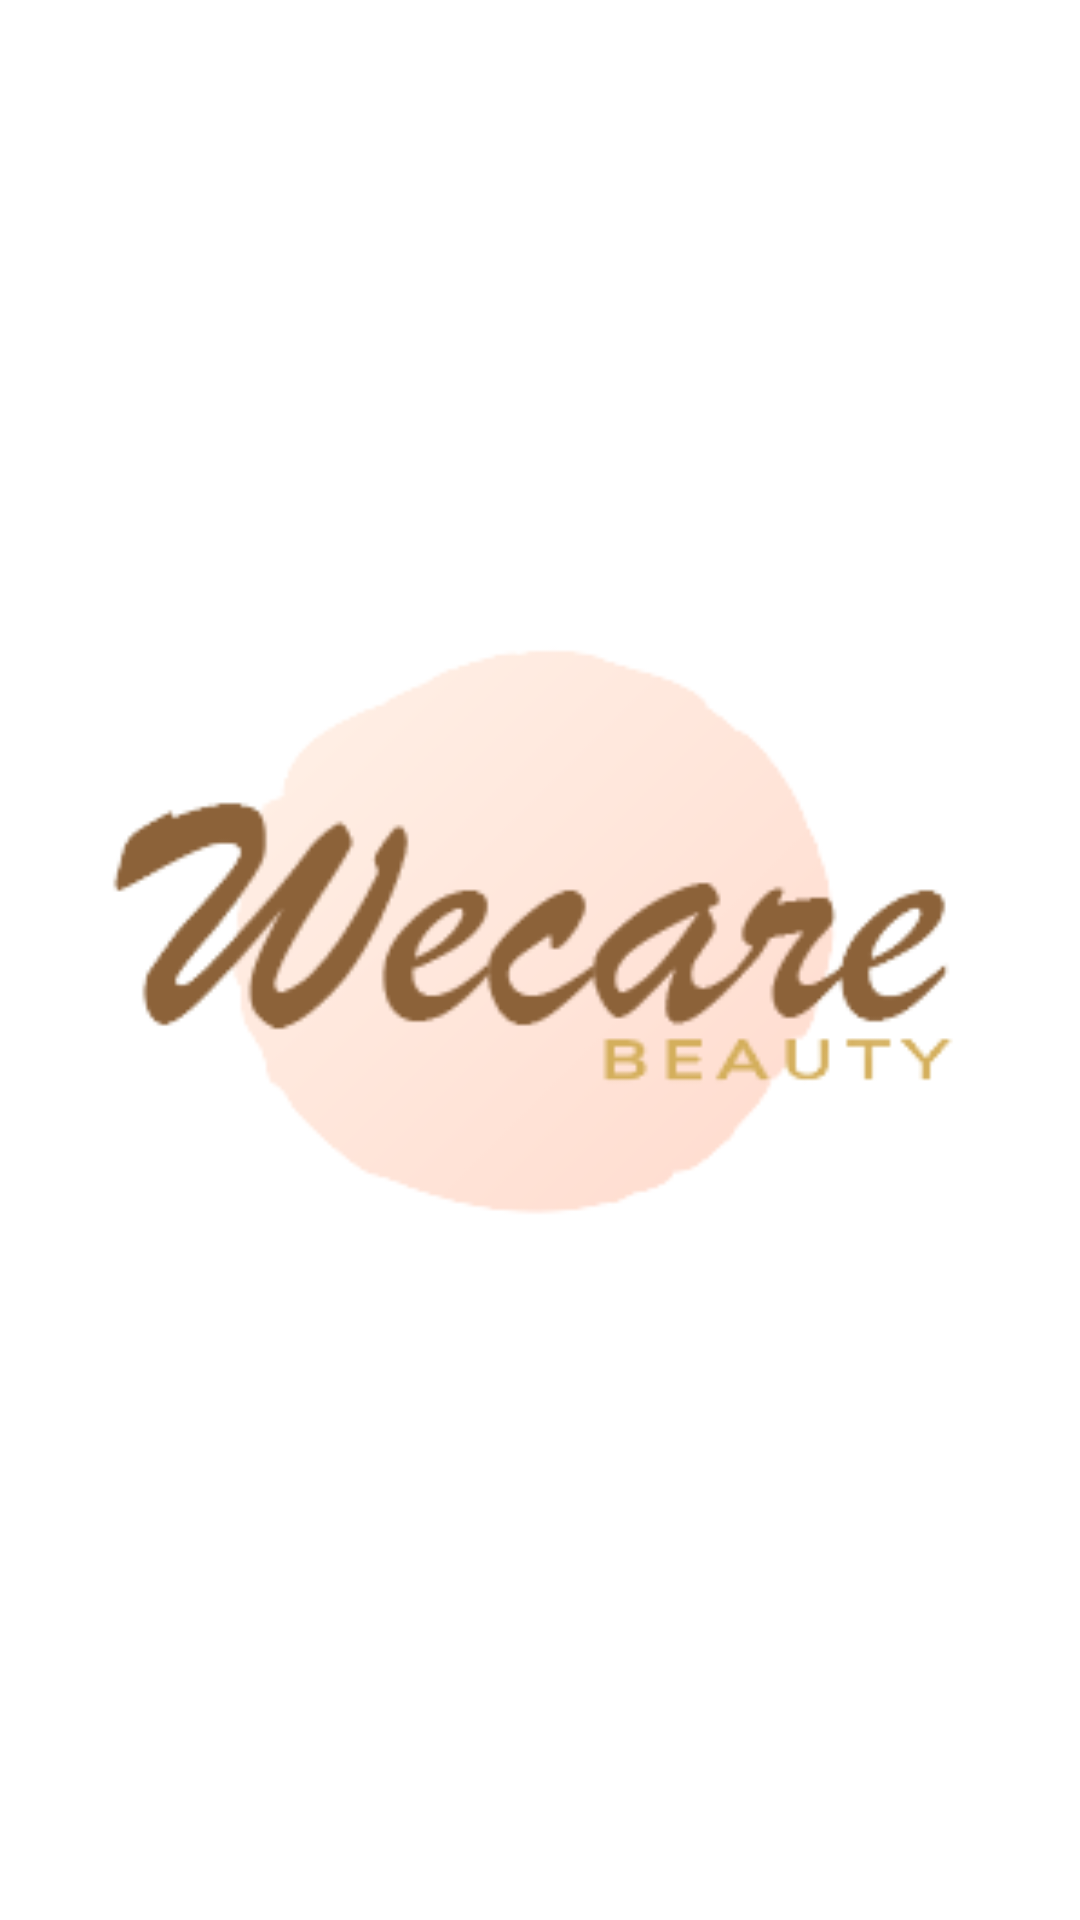

Write the Android layout XML for this screen, with the resource values it uses.
<!-- AndroidManifest.xml: application theme Theme.Logo -->
<!-- res/layout/activity_splash_screen.xml -->
<?xml version="1.0" encoding="utf-8"?>
<RelativeLayout
    xmlns:android="http://schemas.android.com/apk/res/android"
    xmlns:app="http://schemas.android.com/apk/res-auto"
    xmlns:tools="http://schemas.android.com/tools"
    android:layout_width="match_parent"
    android:layout_height="match_parent"
    tools:context=".SplashScreen"
    android:id="@+id/splash_screen">

    <ImageView
        android:layout_width="310.76dp"
        android:layout_height="237dp"
        android:layout_centerHorizontal="true"
        android:layout_centerVertical="true"
        android:backgroundTint="#FFFFFF"
        android:scaleType="centerCrop"
        android:src="@drawable/logo"/>

</RelativeLayout>
<!-- resources referenced by this layout -->
<resources>
  <!-- drawable logo: png bitmap (drawable, 15562 bytes) -->
  <style name="Theme.Logo" parent="Theme.MaterialComponents.DayNight.NoActionBar">
          
          <item name="colorPrimary">@color/purple_500</item>
          <item name="colorPrimaryVariant">@color/cardview_dark_background</item>
          <item name="colorOnPrimary">@color/white</item>
          
          <item name="colorSecondary">@color/teal_200</item>
          <item name="colorSecondaryVariant">@color/teal_700</item>
          <item name="colorOnSecondary">@color/black</item>
          
          <item name="android:statusBarColor">?attr/colorPrimaryVariant</item>
          
      </style>
  <color name="purple_500">#FF6200EE</color>
  <color name="white">#FFFFFFFF</color>
  <color name="teal_200">#FF03DAC5</color>
  <color name="teal_700">#FF018786</color>
  <color name="black">#FF000000</color>
</resources>
